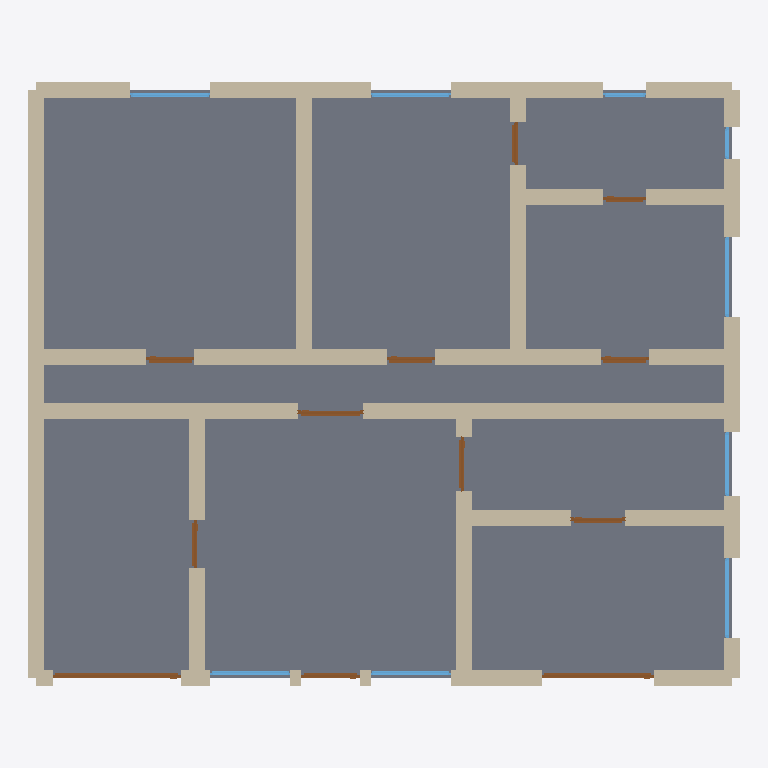
Plan cut of the same IFC building model at storey 'Ground Floor' (level 0.00 m, cut at 1.40 m), seen from above with north up, elements coloured by IFC class: 39 walls (beige), 12 doors (brown), 9 windows (light blue), 1 slab (grey). Cut surfaces are drawn darker.
Extent 13.3 m × 11.3 m × 2.9 m (x, y, z). Storeys (1): Ground Floor at 0.00 m. Elements (61): 39 IfcWall, 12 IfcDoor, 9 IfcWindow, 1 IfcSlab.

HEADER;
FILE_DESCRIPTION(('ViewDefinition[DesignTransferView]'),'2;1');
FILE_NAME('/dev/null','2026-05-05T15:30:17+05:30',(''),(''),'IfcOpenShell 0.8.5','IfcOpenShell 0.8.5','Nobody');
FILE_SCHEMA(('IFC4'));
ENDSEC;
DATA;
#1=IFCPROJECT('0FmCGZmAX2DAizBbLow8A8',$,'A Stuttgart Doppelhaushaelfte (semi-detached half-house) gro',$,$,$,$,(#10),#5);
#12=IFCSITE('1y5f5QJ1H4Uxx9J3vXuPwK',$,'Site',$,$,$,$,$,$,$,$,$,$,$);
#13=IFCBUILDING('1nobAhJyH5ePaGvMnXHfl5',$,'Building',$,$,$,$,$,$,$,$,$);
#16=IFCBUILDINGSTOREY('2zK35kwqPBS9wp$xbZs28m',$,'Ground Floor',$,$,#22,$,$,$,$);
#2632=IFCSLAB('3f5DnlKT1EGRkCIh6j2cjC',$,'Floor',$,$,#2649,#2644,$,.FLOOR.);
#354=IFCWALL('2RYg_6S4H5Ffyuw7po1mi0',$,'Exterior Wall',$,$,#375,#370,$,$);
#596=IFCWALL('3GtJDBH6rFDu6M9dNO1Ce5',$,'Interior Wall',$,$,#617,#612,$,$);
#750=IFCWALL('12_IaxmAP3e9mkfJABpj9I',$,'Interior Wall',$,$,#771,#766,$,$);
#310=IFCWALL('0xx4y5jZn00f5dndBA88tf',$,'Exterior Wall',$,$,#331,#326,$,$);
#288=IFCWALL('1ovtIH2P18Tg_go6y3qqn5',$,'Exterior Wall',$,$,#309,#304,$,$);
#442=IFCWALL('3xaActvmHBtwrXhbxi4FrO',$,'Interior Wall',$,$,#463,#458,$,$);
#772=IFCWALL('2_RKaK$3HErgKfksurp6n2',$,'Interior Wall',$,$,#793,#788,$,$);
#420=IFCWALL('2lMp4xqV94twAx4dvgJnI9',$,'Interior Wall',$,$,#441,#436,$,$);
#200=IFCWALL('3QH3KpSv5AZewQjwvLJUMx',$,'Exterior Wall',$,$,#221,#216,$,$);
#618=IFCWALL('0sFY6m6Vn5QeDQOmpjwN_b',$,'Interior Wall',$,$,#639,#634,$,$);
#398=IFCWALL('1ty6VKk617WwEa4Jzsn7CJ',$,'Interior Wall',$,$,#419,#414,$,$);
#376=IFCWALL('27P_fZtOr4L95YEJbochsL',$,'Interior Wall',$,$,#397,#392,$,$);
#640=IFCWALL('0NilW9vkr9ywLwsejV1rMO',$,'Interior Wall',$,$,#661,#656,$,$);
#552=IFCWALL('2H8JAcGfL2t98KloepoSi5',$,'Interior Wall',$,$,#573,#568,$,$);
#574=IFCWALL('05U43Wq8H5_PuK9S43qYgV',$,'Interior Wall',$,$,#595,#590,$,$);
#508=IFCWALL('2nkmw28jr2sejWKhT3COIZ',$,'Interior Wall',$,$,#529,#524,$,$);
#530=IFCWALL('3GAvNEN6nCHhmxKJ6wk1oR',$,'Interior Wall',$,$,#551,#546,$,$);
#332=IFCWALL('0HgPiWXnfEjwdd45qCduw7',$,'Exterior Wall',$,$,#353,#348,$,$);
#112=IFCWALL('1zSHY8hZfDTx8yGvStqWkg',$,'Exterior Wall',$,$,#133,#128,$,$);
#266=IFCWALL('1sbBPhRzD1vxAx1qbyl$us',$,'Exterior Wall',$,$,#287,#282,$,$);
#662=IFCWALL('0LF$L$yvb19PUZBxTir4YZ',$,'Interior Wall',$,$,#683,#678,$,$);
#684=IFCWALL('0ymakhLsrBeAdSfh0ZpJrr',$,'Interior Wall',$,$,#705,#700,$,$);
#728=IFCWALL('0SPlO4IEb02O$CSL5LsCLQ',$,'Interior Wall',$,$,#749,#744,$,$);
#134=IFCWALL('1hGvmwH6jB0Rj7CeuEz6SA',$,'Exterior Wall',$,$,#155,#150,$,$);
#222=IFCWALL('1ma8RB5c51LgPH7ErP9_2C',$,'Exterior Wall',$,$,#243,#238,$,$);
#838=IFCWALL('3G2QlyKGb0tB9Q9pGIytWA',$,'Interior Wall',$,$,#859,#854,$,$);
#860=IFCWALL('1cRcIpUGT17fy5D$azS64t',$,'Interior Wall',$,$,#881,#876,$,$);
#706=IFCWALL('2DxuzVQv56iw1tI8CkWvgC',$,'Interior Wall',$,$,#727,#722,$,$);
#178=IFCWALL('26Y37D7fX6SeLag3lC9D1_',$,'Exterior Wall',$,$,#199,#194,$,$);
#967=IFCDOOR('2Efgu5NBT4dQdBbSayL2i9',$,'Door',$,$,#1051,#1046,$,2.1,2.4,$,$,$);
#156=IFCWALL('0AEbLbr_DDlQFd1iL9gNPf',$,'Exterior Wall',$,$,#177,#172,$,$);
#1307=IFCDOOR('0cLznlUVD1dgbluWyVbL0P',$,'Door',$,$,#1391,#1386,$,2.1,2.1,$,$,$);
#244=IFCWALL('1jAbij75v7MBghUz_ltv5U',$,'Exterior Wall',$,$,#265,#260,$,$);
#794=IFCWALL('1YL4l9ntnBi9JGYh4EF94v',$,'Interior Wall',$,$,#815,#810,$,$);
#46=IFCWALL('1Cd2NgswbFcfa7quvMUd9C',$,'Exterior Wall',$,$,#67,#62,$,$);
#464=IFCWALL('0WV9z$A1rCygrz2ndGs$WZ',$,'Interior Wall',$,$,#485,#480,$,$);
#486=IFCWALL('3Zm1gk_812SPyGUpnnkXkX',$,'Interior Wall',$,$,#507,#502,$,$);
#816=IFCWALL('1NCPdjUnPFGeiwWqdMIaJP',$,'Interior Wall',$,$,#837,#832,$,$);
#1392=IFCDOOR('39kUyhUF1FxQfF5Z_A8i3f',$,'Door',$,$,#1476,#1471,$,2.1,1.2,$,$,$);
#2012=IFCWINDOW('3fHD$lQ616fQq5pb_y1xjx',$,'Window',$,$,#2066,#2061,$,1.2,1.5,$,$,$);
#2232=IFCWINDOW('0gyzxSuzz1ixEPKf5hoPB9',$,'Window',$,$,#2286,#2281,$,1.2,1.5,$,$,$);
#2122=IFCWINDOW('3oy94ntfn3QxcH2MyI9coE',$,'Window',$,$,#2176,#2171,$,1.2,1.5,$,$,$);
#1902=IFCWINDOW('1FiV$ZQ7TETP$PWsaYGwdy',$,'Window',$,$,#1956,#1951,$,1.2,1.5,$,$,$);
#1957=IFCWINDOW('1LQZEUwuPBhO2nG61g8DTm',$,'Window',$,$,#2011,#2006,$,1.2,1.5,$,$,$);
#2177=IFCWINDOW('0GvZXEV5r48PD$MWhnTHcM',$,'Window',$,$,#2231,#2226,$,1.2,1.5,$,$,$);
#882=IFCDOOR('0YNp0nue96GxyrL$MU$78a',$,'Door',$,$,#966,#961,$,2.1,1.1,$,$,$);
#1477=IFCDOOR('2d3bA87iL0SB69bOV_W9aa',$,'Door',$,$,#1561,#1556,$,2.1,0.9,$,$,$);
#1647=IFCDOOR('2Saja4UjT1nBl1wJ1Sq281',$,'Door',$,$,#1731,#1726,$,2.1,0.9,$,$,$);
#1562=IFCDOOR('2acDuwq696KODZQwrrrG84',$,'Door',$,$,#1646,#1641,$,2.1,0.9,$,$,$);
#1222=IFCDOOR('1Zy4rumU5Aw9X64amgQcN9',$,'Door',$,$,#1306,#1301,$,2.1,1.0,$,$,$);
#23=IFCWALL('3dRkykqsnCJvS5daSR1Ri9',$,'Exterior Wall',$,$,#45,#39,$,$);
#1137=IFCDOOR('1CsI7DnE51UgPE0o53BeYd',$,'Door',$,$,#1221,#1216,$,2.1,1.0,$,$,$);
#2067=IFCWINDOW('0m_wIeJcDCJOxibVfIsHwO',$,'Window',$,$,#2121,#2116,$,1.2,1.2,$,$,$);
#1817=IFCDOOR('2Y_ABh3sP8fwsH6Lc$khHN',$,'Door',$,$,#1901,#1896,$,2.1,0.8,$,$,$);
#1052=IFCDOOR('1$ybH5ov5AeBQlqtvBi1m4',$,'Door',$,$,#1136,#1131,$,2.1,0.9,$,$,$);
#1732=IFCDOOR('03WITC0JrDIB_W1bSO$NCS',$,'Door',$,$,#1816,#1811,$,2.1,0.8,$,$,$);
#90=IFCWALL('3FKZnfdkr6m9KdvuJ6Xl$R',$,'Exterior Wall',$,$,#111,#106,$,$);
#68=IFCWALL('3M9sdzlx91efu$QwXB3xaI',$,'Exterior Wall',$,$,#89,#84,$,$);
#2342=IFCWINDOW('1v9mdof2P07e7ItHDfqTwG',$,'Window',$,$,#2396,#2391,$,1.2,0.8,$,$,$);
#2287=IFCWINDOW('3xz_T1dYv6t9cPCyE3MnNB',$,'Window',$,$,#2341,#2336,$,1.2,0.6,$,$,$);
ENDSEC;
